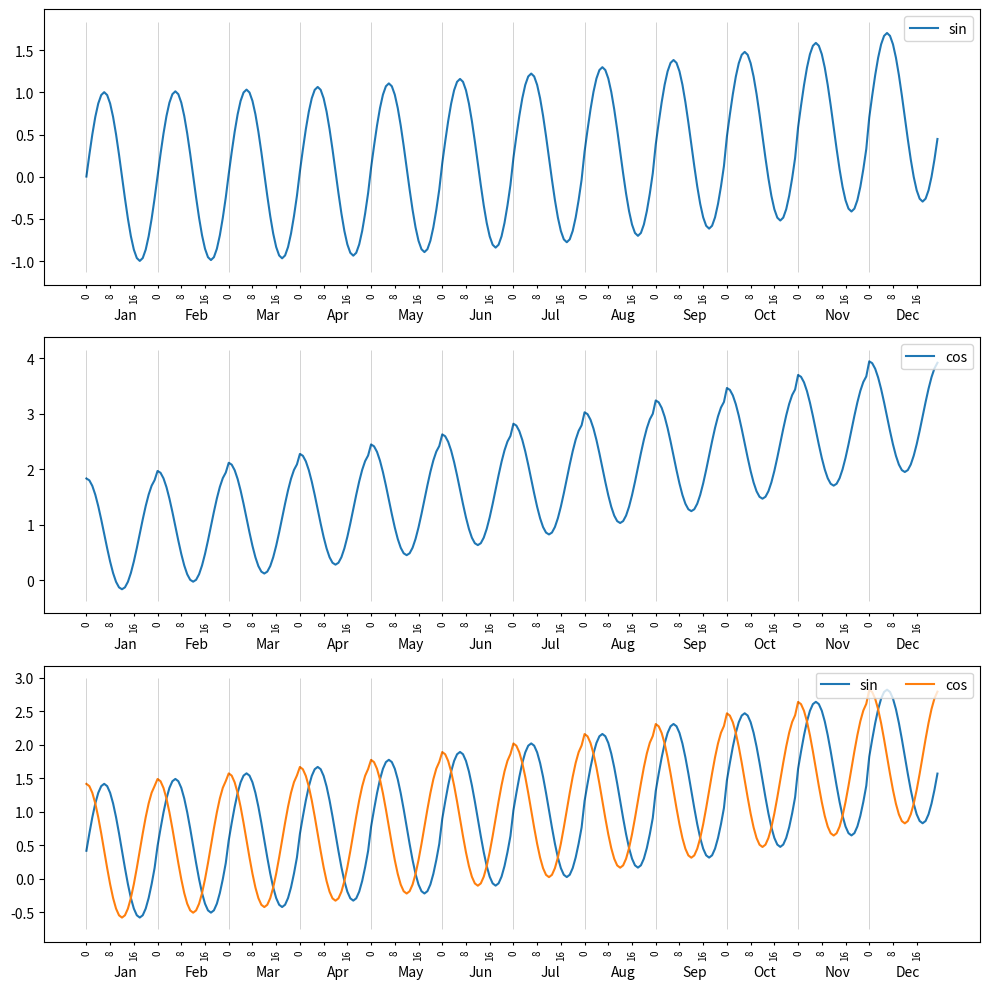
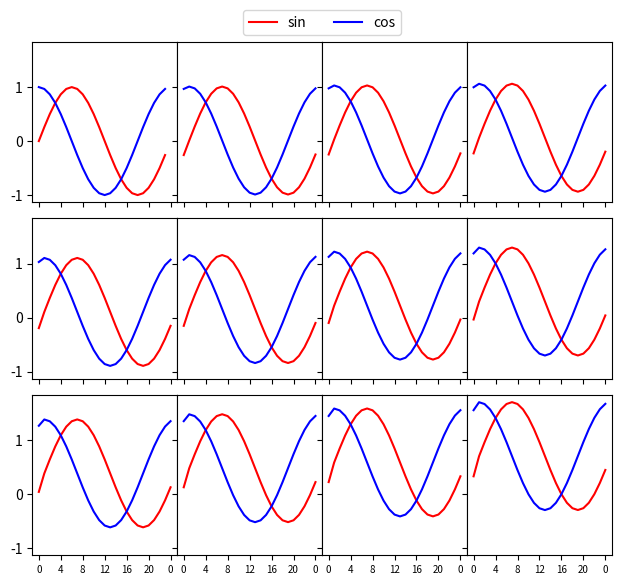

The script that saved these images, in order:
import matplotlib.pyplot as plt


def get_monthly_profiles(data_input, years, var_names):
    """
    Function for grouping data to hours and months.

    Inputs:
        data_input: Pandas dataframe object with datetimeindex in hourly resolution
        years: List containing years from which data will be used. 
               If many years are given, an average over all years are plotted
        var_names: List of column names of data_input that will be included in the aggregation

    Output:
        hourly_mean_data: 2D numpy array (288 x number of input variables) containing hourly values over all the months 
        var_names: names of the columns of the input data that are used
    """

    data_by_year = dict()
    for year in years:
        data_y = data_input[data_input.index.year == year]
        data_by_month = dict()
        for month in data_y.index.month.unique():
            data = data_y[data_y.index.month == month]
            data_by_month[month] = data.groupby(data.index.hour)[var_names].mean()    
        data_by_year[year] = data_by_month
    data_all = []
    for year_no, year in data_by_year.items():
        data_for_year = []
        for month in year.values():
            data_for_year = data_for_year + list(month.values)
        data_all.append(data_for_year)
    
    hourly_mean_data = np.array(data_all).mean(axis=0)
    return hourly_mean_data, var_names


def plot_monthly_profiles(ax, fig, data_input, years, var_names, offset=9, offsety_scale=1, colors=[]):
    """
    Function for plotting the average daily profiles.

    Inputs:
        ax: Matplotlib Axes object in which the data is plotted
        fig: Matplotlib Figure object
        data_input: Pandas dataframe object with datetimeindex in hourly resolution
        years: List containing years from which data will be used. 
               If many years are given, an average over all years are plotted
        var_names: List of column names of data_input that will be included in the aggregation
        offset: A float value for changing the x-position the month labels
        offsety_scale: A float value for changing the y-position the month labels
        colors: List containing colors for each variable

    Output:
        ax: Matplotlib Axes object where the data was plotted
    """

    # Get the monthly data and variable names
    data, var_names = get_monthly_profiles(data_input, years, var_names)

    # Iterate through every variable in the input data
    for i in range(data.shape[1]):
        if len(colors) > 0:
            ax.plot(data[:, i], label=var_names[i], c=colors[i])
        else:
            ax.plot(data[:, i], label=var_names[i])

    # Plot vertical lines separating each month
    ylims = ax.get_ylim()
    ax.vlines(np.arange(0, 24*12, 24), ylims[0], ylims[1], colors='black', alpha=0.3, linewidth=0.4)

    # Set xlabels (hours)
    xticks = list(range(0,12*24,8))
    ax.set_xticks(xticks)
    ax.set_xticklabels((list(range(0,24))*12)[::8], fontsize=7, rotation=90)
    ax.tick_params(axis='x', length=2)

    ax.legend(loc='upper right', ncol=data.shape[1])

    # Add months to figure
    #months = ['Tammi', 'Helmi', 'Maalis', 'Huhti', 'Touko', 'Kesä', 'Heinä', 'Elo', 'Syys', 'Loka', 'Marras', 'Joulu']
    months = ['Jan', 'Feb', 'Mar', 'Apr', 'May', 'Jun', 'Jul', 'Aug', 'Sep', 'Oct', 'Nov', 'Dec']
    
    # Position month labels to data. Use offset inputs to fine tune the text positions.
    y_ran = ax.get_ylim()
    for i in range(len(months)):
        y_offset = y_ran[0] - (y_ran[1]-y_ran[0])/8*offsety_scale
        ax.text(xticks[::3][i]+offset, y_offset, months[i])

    plt.tight_layout()

    return ax


def plot_monthly_profiles_windowed(data_input, years, var_names, offset=9, offsety_scale=0, colors=[]):
    """
    Function for plotting the average daily profiles as a windowed figure.

    Inputs:
        data_input: Pandas dataframe object with datetimeindex in hourly resolution
        years: List containing years from which data will be used. 
               If many years are given, an average over all years are plotted
        var_names: List of column names of data_input that will be included in the aggregation
        offset: A float value for changing the x-position the month labels
        offsety_scale: A float value for changing the y-position the month labels
        colors: List containing colors for each variable

    Output:
        ax: Matplotlib Axes object where the data was plotted
        fig: Matplotlib Figure object
    """

    # Get the monthly data and variable names
    data, var_names = get_monthly_profiles(data_input, years, var_names)
    data_windowed = []

    for i in range(12):
        if i > 0:
            data_windowed.append(data[i*24-1:i*24+24,:])
        else:    
            data_windowed.append(data[i*24:i*24+24,:])

    # Plot profiles
    plt.rc('font', size=10)
    figsize = (2244/300, 2000/300) # In pixels
    
    fig, ax = plt.subplots(3,4,figsize=figsize, sharex=True, sharey=True, gridspec_kw = {'wspace':0, 'hspace':.1})
    #months = ['Jan', 'Feb', 'Mar', 'Apr', 'May', 'Jun', 'Jul', 'Aug', 'Sep', 'Oct', 'Nov', 'Dec']
    
    xticks = list(range(0,12*24,4))

    j = 0
    for a in [ax[0,0], ax[0,1], ax[0,2], ax[0,3], ax[1,0], ax[1,1], ax[1,2], ax[1,3], ax[2,0], ax[2,1], ax[2,2], ax[2,3]]:
        d = data_windowed[j]
        a.set_xticks(xticks)
        a.set_xticklabels((list(range(0,24))*12)[::4], fontsize=7, rotation=0)

        j += 1
        for i in range(0,d.shape[1]):
            a.plot(d[:, i], label=var_names[i]
                    , c=colors[i]
                    )

    ax[0,1].legend(loc='lower center', ncol=data.shape[1], bbox_to_anchor=(1,1))
    plt.tight_layout()

    return ax, fig


if __name__ == "__main__":
    # Demonstration

    import pandas as pd
    import numpy as np
    from math import pi

    daterange = pd.date_range(start='1/1/2019', end='1/1/2021', freq='1h')
    x1 = np.sin(np.arange(len(daterange))*pi/12)+(np.arange(len(daterange))/10000)**2
    x2 = np.cos(np.arange(len(daterange))*pi/12)+(np.arange(len(daterange))/10000)**2
    data = pd.DataFrame(data=np.array([x1, x2]).T, index=daterange, columns=['sin', 'cos'])
    
    fig, ax = plt.subplots(3, 1, figsize=(10,10))

    ax[0] = plot_monthly_profiles(ax=ax[0], fig=fig, data_input=data, years=[2019], var_names=['sin'])
    ax[1] = plot_monthly_profiles(ax=ax[1], fig=fig, data_input=data, years=[2020], var_names=['cos'])
    ax[2] = plot_monthly_profiles(ax=ax[2], fig=fig, data_input=data, years=[2019, 2020], var_names=['sin', 'cos'])
    plt.show()

    fig, ax = plot_monthly_profiles_windowed(data_input=data, years=[2019], var_names=['sin', 'cos'], colors=['red', 'blue'])
    plt.show()

